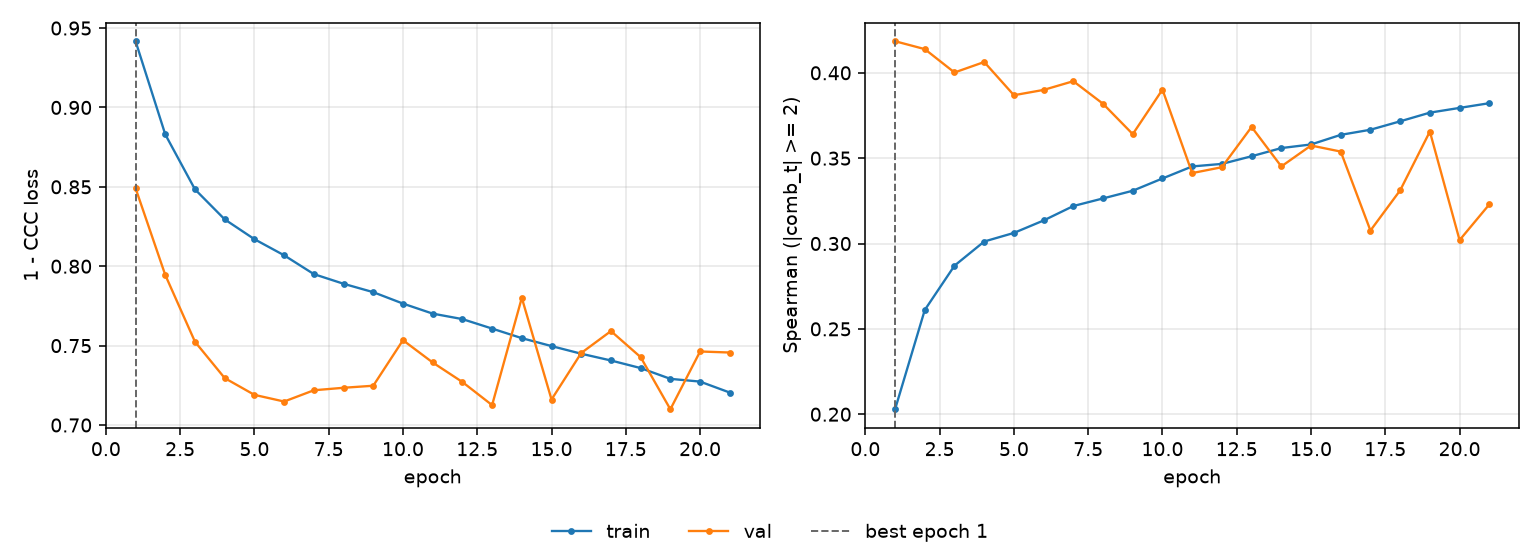

Values plotted in this chart, from the file beside it:
epoch, tr_loss, vl_loss, tr_sp, vl_sp, is_best
1, 0.9417, 0.8491, 0.2029, 0.4185, True
2, 0.883, 0.7945, 0.2611, 0.4139, False
3, 0.8484, 0.7524, 0.287, 0.4002, False
4, 0.8295, 0.7296, 0.3012, 0.4063, False
5, 0.817, 0.719, 0.3062, 0.3869, False
6, 0.8069, 0.7148, 0.3135, 0.39, False
7, 0.795, 0.7219, 0.322, 0.3951, False
8, 0.789, 0.7235, 0.3264, 0.3819, False
9, 0.7837, 0.7247, 0.3309, 0.3641, False
10, 0.7765, 0.7534, 0.3381, 0.3902, False
11, 0.7702, 0.7394, 0.3452, 0.3413, False
12, 0.7667, 0.7271, 0.3466, 0.3447, False
13, 0.7607, 0.7125, 0.3511, 0.3683, False
14, 0.7547, 0.7801, 0.3559, 0.3452, False
15, 0.7497, 0.7161, 0.358, 0.3574, False
16, 0.7449, 0.7453, 0.3637, 0.3539, False
17, 0.7406, 0.7592, 0.3667, 0.3076, False
18, 0.7359, 0.7427, 0.3716, 0.3311, False
19, 0.7291, 0.7099, 0.3767, 0.3656, False
20, 0.7273, 0.7463, 0.3794, 0.302, False
21, 0.7204, 0.7456, 0.3822, 0.3229, False
